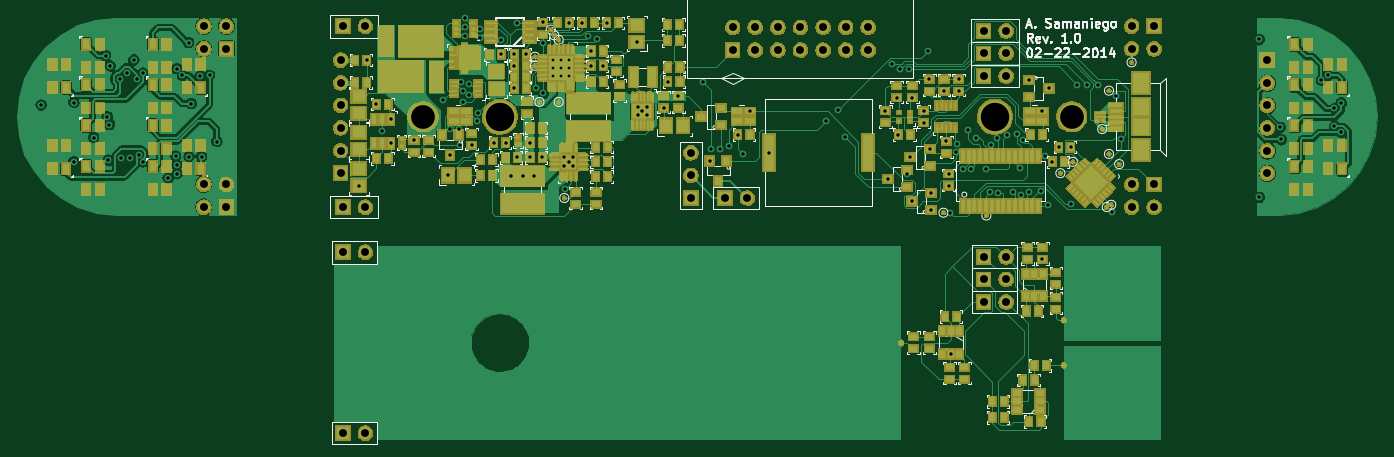
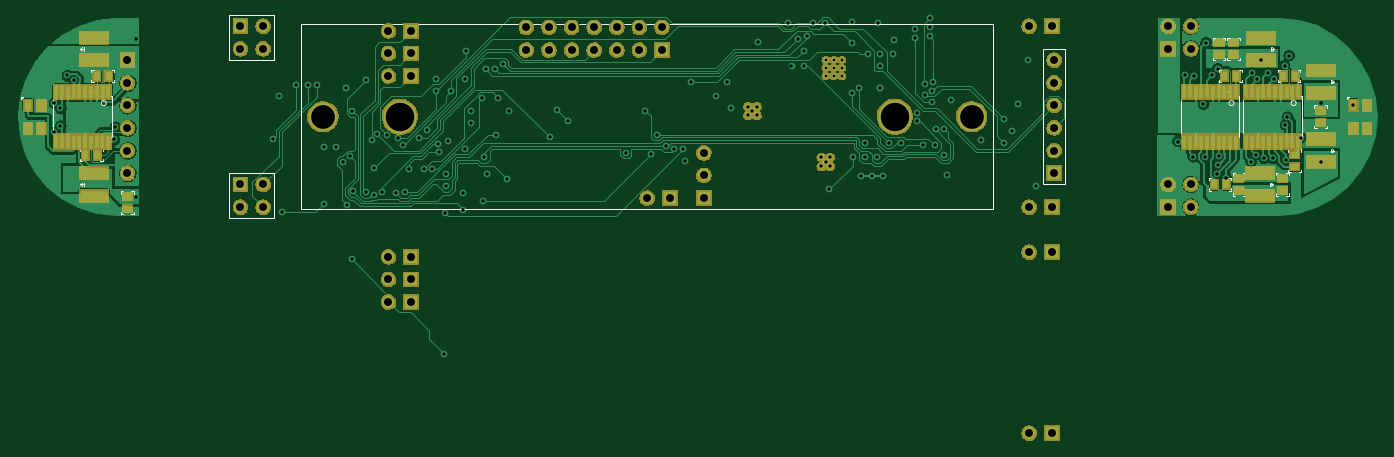
Circuit board: 8 layer files. Board 152.7 x 47.4 mm.
- bottom_copper: bike_light-B_Cu.gbl (78703 bytes)
- bottom_mask: bike_light-B_Mask.gbs (53469 bytes)
- bottom_silk: bike_light-B_SilkS.gbo (9318 bytes)
- top_copper: bike_light-F_Cu.gtl (155171 bytes)
- top_mask: bike_light-F_Mask.gts (106126 bytes)
- top_silk: bike_light-F_SilkS.gto (49593 bytes)
- inner_copper: bike_light-Inner_GND_Cu.gbr (148830 bytes)
- drill: bike_light.drl (3599 bytes)

=== bottom_copper: bike_light-B_Cu.gbl (78703 bytes, source omitted) ===
=== bottom_mask: bike_light-B_Mask.gbs (53469 bytes, source omitted) ===
=== bottom_silk: bike_light-B_SilkS.gbo (9318 bytes, source omitted) ===
=== top_copper: bike_light-F_Cu.gtl (155171 bytes, source omitted) ===
=== top_mask: bike_light-F_Mask.gts (106126 bytes, source omitted) ===
=== top_silk: bike_light-F_SilkS.gto (49593 bytes, source omitted) ===
=== inner_copper: bike_light-Inner_GND_Cu.gbr (148830 bytes, source omitted) ===
=== drill: bike_light.drl ===
M48
;DRILL file {Pcbnew (2013-07-07 BZR 4022)-stable} date 2/23/2014 11:45:52 PM
;FORMAT={2:4/ absolute / inch / suppress leading zeros}
FMAT,2
INCH,TZ
T1C0.012
T2C0.015
T3C0.035
T4C0.105
T5C0.126
%
G90
G05
M72
T1
X23846Y17004
X23846Y16650
X23846Y16296
X24200Y17004
X24200Y16650
X24200Y16296
X24554Y17004
X24554Y16650
X24554Y16296
T2
X1205Y15012
X2650Y15125
X2650Y12508
X3525Y13575
X4050Y17200
X4125Y14500
X4175Y12575
X4225Y14150
X4250Y16750
X4700Y16175
X4750Y12650
X5000Y16425
X5150Y12650
X5300Y17008
X5450Y16150
X5525Y12800
X5700Y16425
X5725Y12500
X6825Y11775
X7150Y12750
X7200Y16625
X7200Y12375
X7225Y11975
X7450Y16325
X7725Y17775
X7750Y12725
X7850Y15075
X8250Y16300
X8300Y12725
X8650Y16325
X8975Y13400
X15250Y11450
X15618Y17000
X16033Y15050
X16300Y13850
X16674Y14381
X16674Y13319
X17700Y13467
X19000Y15250
X19200Y11900
X19300Y13950
X19300Y12817
X19675Y13950
X19725Y13225
X19800Y16050
X19850Y15650
X19850Y15150
X19950Y18850
X19950Y18450
X19950Y18050
X20150Y15950
X20150Y15450
X20250Y13233
X20500Y14300
X20525Y14675
X20600Y18400
X20600Y18000
X21233Y13350
X21550Y17900
X21568Y17250
X21768Y13350
X22000Y11875
X22133Y17250
X22133Y16750
X22133Y15750
X22250Y18650
X22268Y12700
X22500Y11870
X22668Y17250
X22832Y13350
X22832Y12700
X23000Y11875
X23100Y15750
X23368Y12700
X23395Y17775
X23400Y18668
X23400Y15550
X24353Y12697
X24353Y12303
X24400Y11300
X24550Y12500
X24568Y18650
X24747Y12697
X24747Y12303
X25132Y18650
X25400Y18050
X25533Y17400
X25533Y16750
X25800Y17950
X26068Y16750
X26233Y18650
X27550Y17800
X27603Y14947
X27603Y14553
X27800Y14750
X27997Y14947
X27997Y14553
X28750Y14883
X28933Y16050
X29400Y15418
X30500Y16050
X30775Y12533
X30850Y13075
X31250Y13075
X31625Y13200
X32033Y13700
X32275Y12825
X32550Y14750
X33395Y12900
X35950Y14300
X36450Y14800
X36775Y13600
X38550Y14768
X38667Y11750
X38850Y16850
X39050Y15333
X39133Y13700
X39200Y16600
X39525Y11950
X39600Y16600
X39667Y12700
X39717Y10750
X39750Y15333
X40250Y14768
X40250Y14233
X40450Y17400
X40500Y16168
X40533Y13075
X40583Y11125
X40583Y10375
X41150Y15633
X41250Y13418
X41350Y11968
X41350Y11433
X41400Y10250
X41450Y4000
X41675Y12925
X41725Y13300
X41800Y16168
X41800Y15633
X41975Y12175
X42200Y13900
X42350Y12175
X42550Y13550
X43000Y12175
X43175Y11150
X43250Y13250
X43500Y13550
X43550Y11100
X43950Y13700
X44200Y11150
X44400Y13750
X44525Y12225
X44550Y11050
X44650Y13450
X44900Y11150
X44917Y16125
X45450Y11200
X45500Y14750
X45500Y8183
X45600Y12750
X45750Y10600
X45783Y15750
X45933Y12500
X46232Y13150
X46768Y13150
X46775Y10650
X47050Y15900
X47475Y15900
X47975Y15900
X48600Y10275
X48750Y15400
X49000Y13525
X55075Y17925
X55075Y10950
X56000Y14050
X56050Y13500
X57825Y16125
X58125Y16325
X58425Y14875
X58425Y14100
X58700Y15125
X58700Y13825
T3
X8400Y18500
X8400Y17500
X8400Y11500
X8400Y10500
X9400Y18500
X9400Y17500
X9400Y11500
X9400Y10500
X14450Y17000
X14450Y16000
X14450Y15000
X14450Y14000
X14450Y13000
X14450Y12000
X14550Y18500
X14550Y10500
X14550Y8500
X14550Y500
X15550Y18500
X15550Y10500
X15550Y8500
X15550Y500
X29950Y12900
X29950Y11900
X29950Y10900
X31450Y10900
X31800Y18450
X31800Y17450
X32450Y10900
X32800Y18450
X32800Y17450
X33800Y18450
X33800Y17450
X34800Y18450
X34800Y17450
X35800Y18450
X35800Y17450
X36800Y18450
X36800Y17450
X37800Y18450
X37800Y17450
X42900Y18300
X42900Y17300
X42900Y16300
X42900Y8300
X42900Y7300
X42900Y6300
X43900Y18300
X43900Y17300
X43900Y16300
X43900Y8300
X43900Y7300
X43900Y6300
X49450Y18500
X49450Y17500
X49450Y11500
X49450Y10500
X50450Y18500
X50450Y17500
X50450Y11500
X50450Y10500
X55450Y17000
X55450Y16000
X55450Y15000
X55450Y14000
X55450Y13000
X55450Y12000
T4
X18100Y14500
X46800Y14500
T5
X21500Y14500
X43400Y14500
T0
M30
